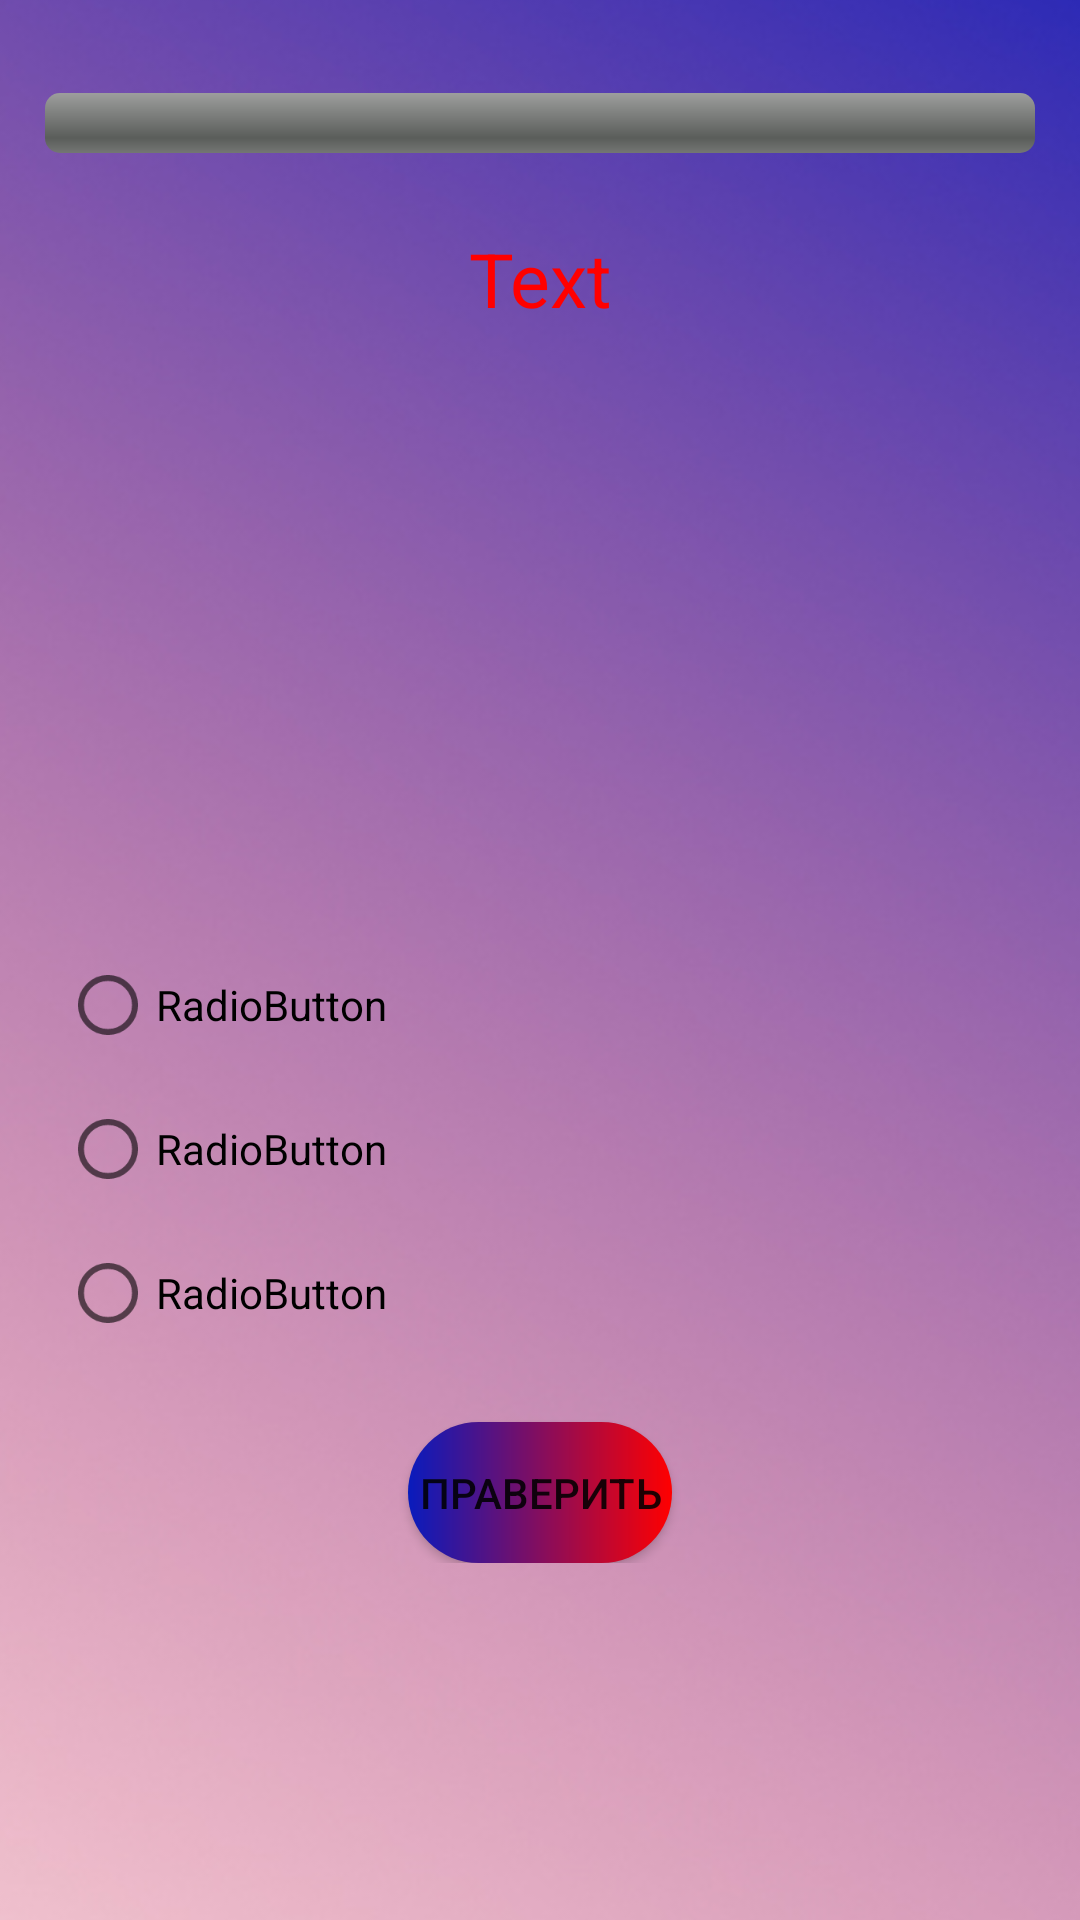

Produce the Android XML layout that renders to this screen, including the resource entries it uses.
<!-- AndroidManifest.xml: application theme Theme.AnsQue -->
<!-- res/layout/activity_grammar.xml -->
<?xml version="1.0" encoding="utf-8"?>
<androidx.constraintlayout.widget.ConstraintLayout xmlns:android="http://schemas.android.com/apk/res/android"
    xmlns:app="http://schemas.android.com/apk/res-auto"
    xmlns:tools="http://schemas.android.com/tools"
    android:layout_width="match_parent"
    android:layout_height="match_parent"
    tools:context=".Grammar">

    <ImageView
        android:id="@+id/imageView2"
        android:layout_width="1056dp"
        android:layout_height="853dp"
        app:layout_constraintBottom_toBottomOf="parent"
        app:layout_constraintEnd_toEndOf="parent"
        app:layout_constraintStart_toStartOf="parent"
        app:layout_constraintTop_toTopOf="parent"
        app:srcCompat="@drawable/main_background" />

    <LinearLayout
        android:id="@+id/conteiner1"
        android:layout_width="match_parent"
        android:layout_height="match_parent"
        android:orientation="vertical"
        tools:layout_editor_absoluteX="134dp"
        tools:layout_editor_absoluteY="134dp">

        <LinearLayout
            android:layout_width="match_parent"
            android:layout_height="wrap_content"
            android:orientation="vertical"
            android:layout_marginTop="15dp"
            android:layout_marginLeft="15dp"
            android:layout_marginRight="15dp">

            <ProgressBar
                android:id="@+id/progressBar"
                style="@android:style/Widget.ProgressBar.Horizontal"
                android:layout_width="match_parent"
                android:layout_height="wrap_content"
                android:layout_marginTop="16dp"
                android:max="10"
                android:progress="0" />

        </LinearLayout>

        <LinearLayout
            android:id="@+id/conteiner2"
            android:layout_width="320dp"
            android:layout_height="220dp"
            android:orientation="vertical"
            android:layout_gravity="center"
            android:layout_marginTop="15dp"
            app:layout_constraintEnd_toEndOf="parent"
            app:layout_constraintStart_toStartOf="parent">

            <TextView
                android:id="@+id/questionTextView"
                android:layout_width="match_parent"
                android:layout_height="wrap_content"
                android:gravity="center"
                android:paddingLeft="5dp"
                android:paddingTop="10dp"
                android:paddingRight="5dp"
                android:text="Text"
                android:textColor="@color/normal_end_color"
                android:textSize="25dp" />

        </LinearLayout>

        <LinearLayout
            android:id="@+id/conteiner3"
            android:layout_width="320dp"
            android:layout_height="220dp"
            android:layout_marginTop="15dp"
            android:orientation="vertical"
            android:layout_gravity="center">

            <RadioGroup
                android:id="@+id/optionsRadioGroup"
                android:layout_width="match_parent"
                android:layout_height="wrap_content"
                android:layout_marginTop="10dp">

                <RadioButton
                    android:id="@+id/radioButton"
                    android:layout_width="match_parent"
                    android:layout_height="wrap_content"
                    android:text="RadioButton" />

                <RadioButton
                    android:id="@+id/radioButton2"
                    android:layout_width="match_parent"
                    android:layout_height="wrap_content"
                    android:text="RadioButton" />

                <RadioButton
                    android:id="@+id/radioButton3"
                    android:layout_width="match_parent"
                    android:layout_height="wrap_content"
                    android:text="RadioButton" />
            </RadioGroup>

            <Button
                android:id="@+id/button"
                android:layout_width="wrap_content"
                android:layout_height="wrap_content"
                android:layout_gravity="center"
                android:layout_marginTop="19dp"
                android:background="@drawable/btn_in_grammar"
                android:text="@string/btnInGrammar" />

        </LinearLayout>
    </LinearLayout>


</androidx.constraintlayout.widget.ConstraintLayout>
<!-- resources referenced by this layout -->
<resources>
  <color name="normal_end_color">#FF0000</color>
  <!-- drawable btn_in_grammar (drawable) -->
  <?xml version="1.0" encoding="utf-8"?>
  <shape xmlns:android="http://schemas.android.com/apk/res/android">
      <corners android:radius="30dp"/>
      <gradient
          android:startColor="#091BBD"
          android:endColor="#FF0000"
          android:type="linear"
          android:angle="360" />
  </shape>
  <!-- drawable main_background: jpg bitmap (drawable-v24, 70585 bytes) -->
  <string name="btnInGrammar">Праверить</string>
  <style name="Theme.AnsQue" parent="Theme.MaterialComponents.DayNight.NoActionBar">
          
          <item name="colorPrimary">@color/purple_500</item>
          <item name="colorPrimaryVariant">@color/purple_700</item>
          <item name="colorOnPrimary">@color/white</item>
          
          <item name="colorSecondary">@color/teal_200</item>
          <item name="colorSecondaryVariant">@color/teal_700</item>
          <item name="colorOnSecondary">@color/black</item>
          
          <item name="android:statusBarColor">?attr/colorPrimaryVariant</item>
          <item name="android:windowFullscreen">true</item>
          
      </style>
  <color name="purple_500">#FF6200EE</color>
  <color name="purple_700">#FF3700B3</color>
  <color name="white">#FFFFFFFF</color>
  <color name="teal_200">#FF03DAC5</color>
  <color name="teal_700">#FF018786</color>
  <color name="black">#FF000000</color>
</resources>
